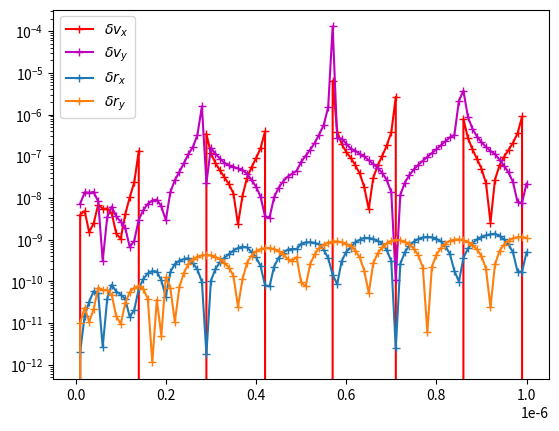

Source code (Python):
# -*- coding: utf-8 -*-
import matplotlib.pyplot as plt
import numpy as np
from scipy.integrate import odeint

m = 9.11e-28
e = 4.8e-10
c = 3e10
erstd = 4*np.pi/1e3
sgse = np.sqrt(4*np.pi*8.854e-12)
B = -100 * erstd
E = 10e-1 * sgse

C = (m, e, c, B, E)

# function
def system(u, t, C):
    dvxdt = (C[1]*C[4] + C[1]/C[2] * u[1]*C[3])/C[0]
    dvydt = -C[1]/C[2]/C[0] * u[0]*C[3]
    drxdt = u[0]
    drydt = u[1]
    return [dvxdt, dvydt, drxdt, drydt]

# initial condition
u0 = [10, 0, 1, 1]

# time points
t = np.linspace(0, 1e-6, 101)

# solve
sol = odeint(system, u0, t, args=(C,))
print(sol)

#analytic
g = e*B/m/c
xi = c*E/B
c3 = -xi
c2 = 5 + c3/2
c1 = 5 - c3/2

c1 = 10
c2 = xi

def analytic_vx(t):
    return c1 * np.cos(g*t) + c2 * np.sin(g*t)

def analytic_vy(t):
    return c2 * np.cos(g*t) - c1 * np.sin(g*t) + c3

def analytic_rx(t):
    return 10/g * np.sin(g*t) - xi/g * np.cos(g*t) + xi/g + 1

def analytic_ry(t):
    return xi/g * np.sin(g*t) + 10/g * np.cos(g*t) - xi*t + 1 - 10/g

# plot trajectory
plt.plot(sol[:, 2], sol[:, 3], label='$\mathbf{r}\,(t)$')
plt.plot(analytic_rx(t), analytic_ry(t), ':', 
         label='$\mathbf{r}\,(t)\:analytic$',
         linewidth=3)
plt.xlabel('$x$ [см]')
plt.ylabel('$y$ [см]')
plt.legend()
# plt.savefig('plotTrajectory.pdf')
plt.show()
plt.clf()

# plot speed
plt.ticklabel_format(style='sci', axis='y', scilimits=(0,0))
plt.ticklabel_format(style='sci', axis='x', scilimits=(0,0))
plt.plot(t, sol[:, 0], label='$v_x$')
plt.plot(t, sol[:, 1], label='$v_y$')
plt.plot(t, analytic_vx(t), ':', label='$v_x$ analytic', linewidth=3)
plt.plot(t, analytic_vy(t), ':', label='$v_y$ analytic', linewidth=3)
plt.xlabel('$t$ [сек]')
plt.ylabel('$v$ [см/с]')
plt.legend()
# plt.savefig('plotSpeed.pdf')
plt.show()
plt.clf()

#plot.mistake
plt.ticklabel_format(style='sci', axis='x', scilimits=(0,0))
plt.ticklabel_format(style='sci', axis='y', scilimits=(0,0))
plt.yscale("log")
plt.plot(t, abs(analytic_vx(t)-sol[:, 0])/sol[:, 0], 'r-+', label='$\delta v_x$')
plt.plot(t, abs(analytic_vy(t)-sol[:, 1])/sol[:, 1], 'm-+', label='$\delta v_y$')
plt.plot(t, abs(analytic_rx(t)-sol[:, 2])/sol[:, 2], '-+', label='$\delta r_x$')
plt.plot(t, abs(analytic_ry(t)-sol[:, 3])/sol[:, 3], '-+', label='$\delta r_y$')
plt.legend()
plt.savefig('plotMistake.pdf')